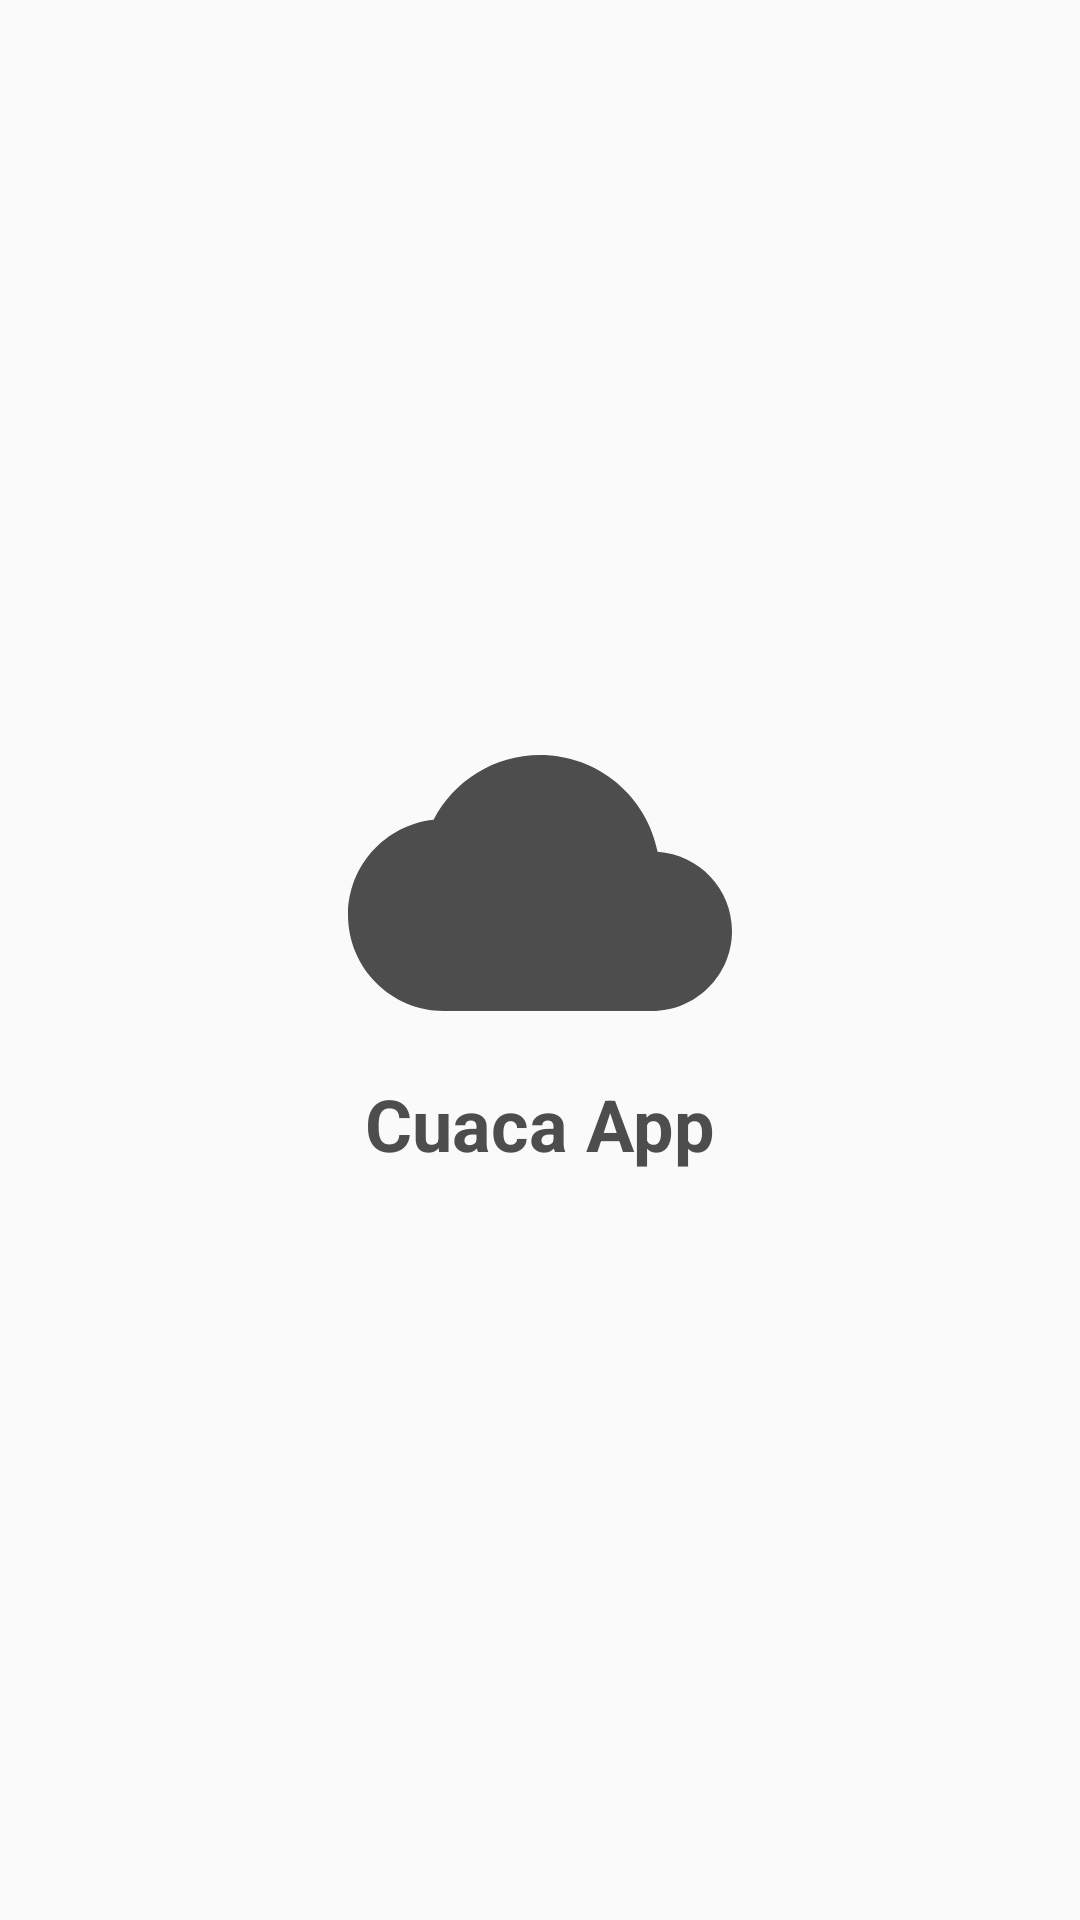

Write the Android layout XML for this screen, with the resource values it uses.
<!-- AndroidManifest.xml: application theme AppTheme -->
<!-- res/layout/fragment_splash_screen.xml -->
<?xml version="1.0" encoding="utf-8"?>
<layout xmlns:android="http://schemas.android.com/apk/res/android"
    xmlns:app="http://schemas.android.com/apk/res-auto">

    <androidx.constraintlayout.widget.ConstraintLayout
        android:layout_width="match_parent"
        android:layout_height="match_parent">

        <ImageView
            android:id="@+id/imageView"
            android:layout_width="wrap_content"
            android:layout_height="wrap_content"
            android:src="@drawable/ic_cloud_primary"
            app:layout_constraintBottom_toBottomOf="parent"
            app:layout_constraintEnd_toEndOf="parent"
            app:layout_constraintStart_toStartOf="parent"
            app:layout_constraintTop_toTopOf="parent"
            app:layout_constraintVertical_bias="0.45" />

        <TextView
            android:layout_width="wrap_content"
            android:layout_height="wrap_content"
            android:text="@string/app_name"
            android:textColor="@color/colorPrimary"
            android:textSize="24sp"
            android:textStyle="bold"
            app:layout_constraintEnd_toEndOf="@+id/imageView"
            app:layout_constraintStart_toStartOf="@+id/imageView"
            app:layout_constraintTop_toBottomOf="@+id/imageView"/>


    </androidx.constraintlayout.widget.ConstraintLayout>

</layout>
<!-- resources referenced by this layout -->
<resources>
  <color name="colorPrimary">#4D4D4D</color>
  <!-- drawable ic_cloud_primary (drawable) -->
  <vector android:height="128dp" android:viewportHeight="24.0"
      android:viewportWidth="24.0" android:width="128dp" xmlns:android="http://schemas.android.com/apk/res/android">
      <path android:fillColor="@color/colorPrimary" android:pathData="M19.35,10.04C18.67,6.59 15.64,4 12,4 9.11,4 6.6,5.64 5.35,8.04 2.34,8.36 0,10.91 0,14c0,3.31 2.69,6 6,6h13c2.76,0 5,-2.24 5,-5 0,-2.64 -2.05,-4.78 -4.65,-4.96z"/>
  </vector>
  <string name="app_name">Cuaca App</string>
  <style name="AppTheme" parent="Theme.AppCompat.Light.NoActionBar">
          
          <item name="colorPrimary">@color/colorPrimary</item>
          <item name="colorPrimaryDark">@color/colorPrimaryDark</item>
          <item name="colorAccent">@color/colorAccent</item>
      </style>
  <color name="colorPrimaryDark">#000000</color>
  <color name="colorAccent">#6200EA</color>
</resources>
